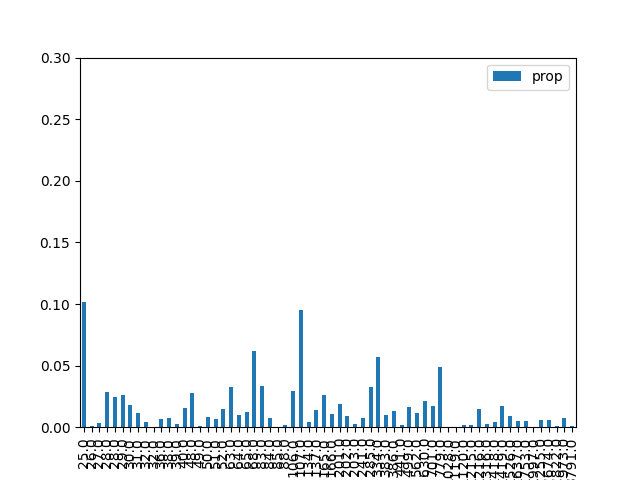

The file beside this chart, header and first rows:
, result, prop, energy
1, 000001, 0.1014, 25.0
9, 001001, 0.0007061, 26.0
18, 010010, 0.003553, 27.0
26, 011010, 0.02887, 28.0
38, 100110, 0.02472, 28.0
29, 011101, 0.02583, 29.0
5, 000101, 0.01812, 30.0
33, 100001, 0.01124, 31.0
42, 101010, 0.004568, 32.0
22, 010110, 0.0003633, 32.0
20, 010100, 0.007054, 36.0
6, 000110, 0.007513, 38.0
34, 100010, 0.002565, 39.0
41, 101001, 0.01567, 40.0
24, 011000, 0.02753, 48.0
45, 101101, 0.001012, 49.0
10, 001010, 0.007883, 50.0
17, 010001, 0.006484, 51.0
37, 100101, 0.01514, 52.0
16, 010000, 0.03225, 63.0
36, 100100, 0.009801, 64.0
2, 000010, 0.01252, 65.0
25, 011001, 0.06174, 68.0
13, 001101, 0.03321, 83.0
40, 101000, 0.007392, 84.0
30, 011110, 0.0004333, 85.0
21, 010101, 0.001528, 88.0
4, 000100, 0.02898, 106.0
32, 100000, 0.09492, 107.0
8, 001000, 0.004454, 134.0
46, 101110, 0.01383, 137.0
0, 000000, 0.02582, 165.0
53, 110101, 0.01066, 166.0
28, 011100, 0.01903, 201.0
57, 111001, 0.00883, 202.0
14, 001110, 0.00297, 203.0
49, 110001, 0.007205, 241.0
44, 101100, 0.03294, 285.0
54, 110110, 0.05661, 334.0
12, 001100, 0.009551, 383.0
58, 111010, 0.01328, 386.0
50, 110010, 0.00174, 441.0
61, 111101, 0.01639, 499.0
52, 110100, 0.0118, 562.0
56, 111000, 0.02114, 630.0
48, 110000, 0.01709, 701.0
62, 111110, 0.04892, 779.0
23, 010111, 0.0005351, 1028
60, 111100, 0.0004816, 1119
27, 011011, 0.002052, 1120
19, 010011, 0.002074, 1215
39, 100111, 0.01469, 1216
43, 101011, 0.002686, 1316
7, 000111, 0.004306, 1418
35, 100011, 0.01729, 1419
11, 001011, 0.00919, 1526
3, 000011, 0.004824, 1637
31, 011111, 0.005156, 1753
47, 101111, 0.0002871, 1997
15, 001111, 0.00591, 2255
... 4 more rows
